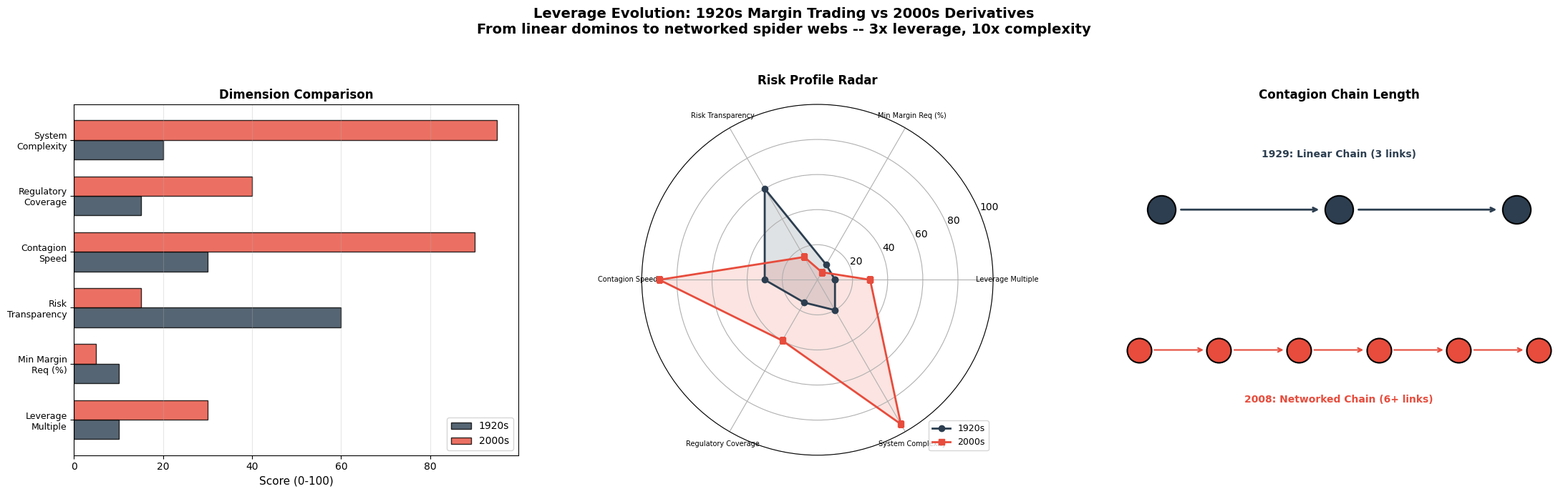
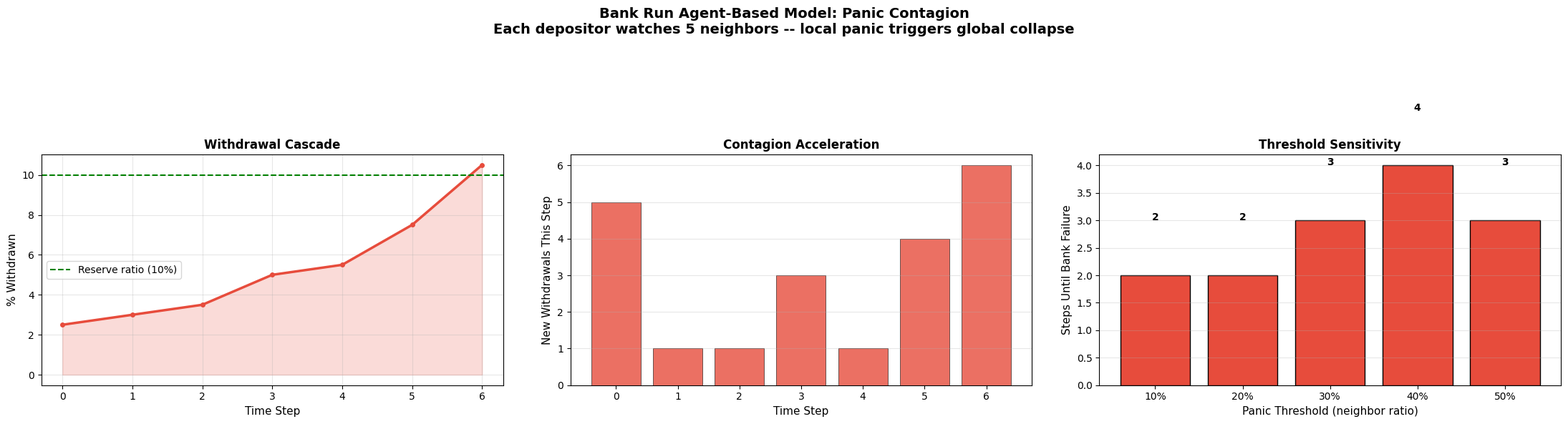
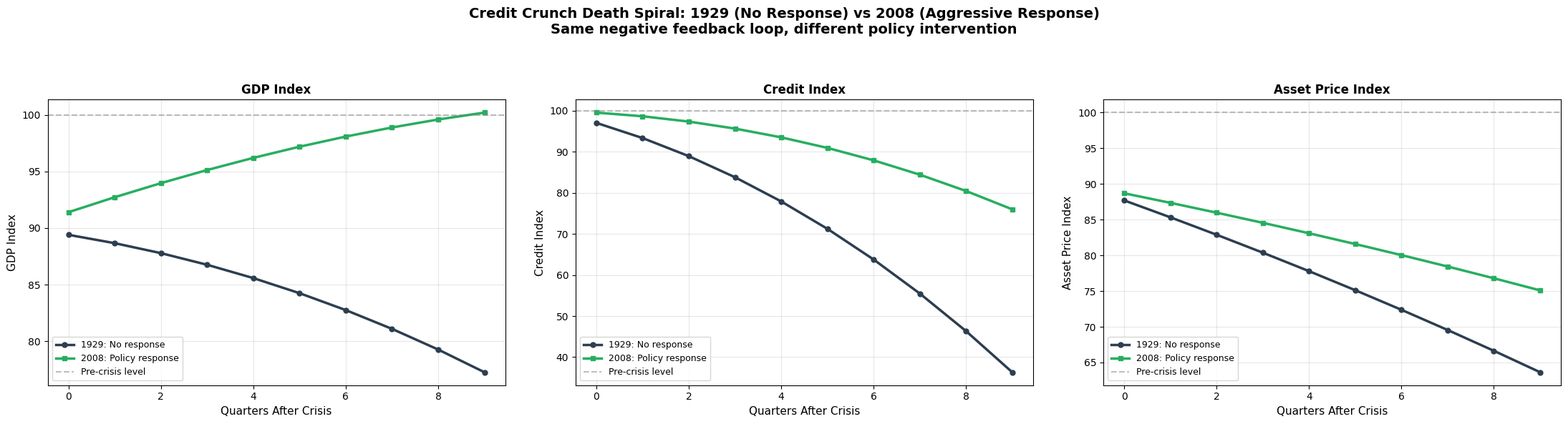
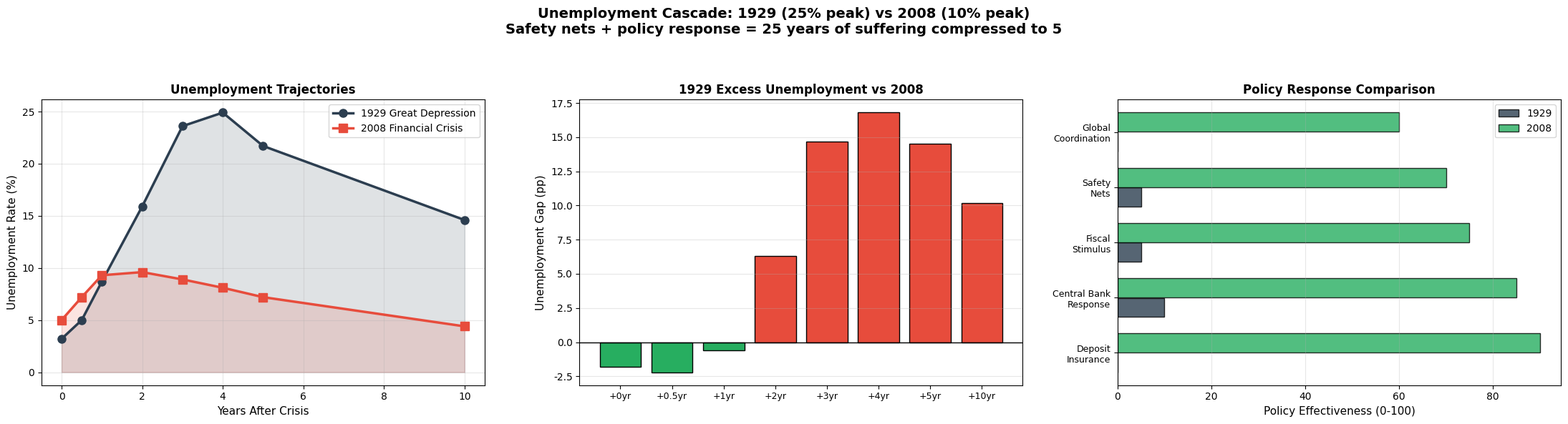
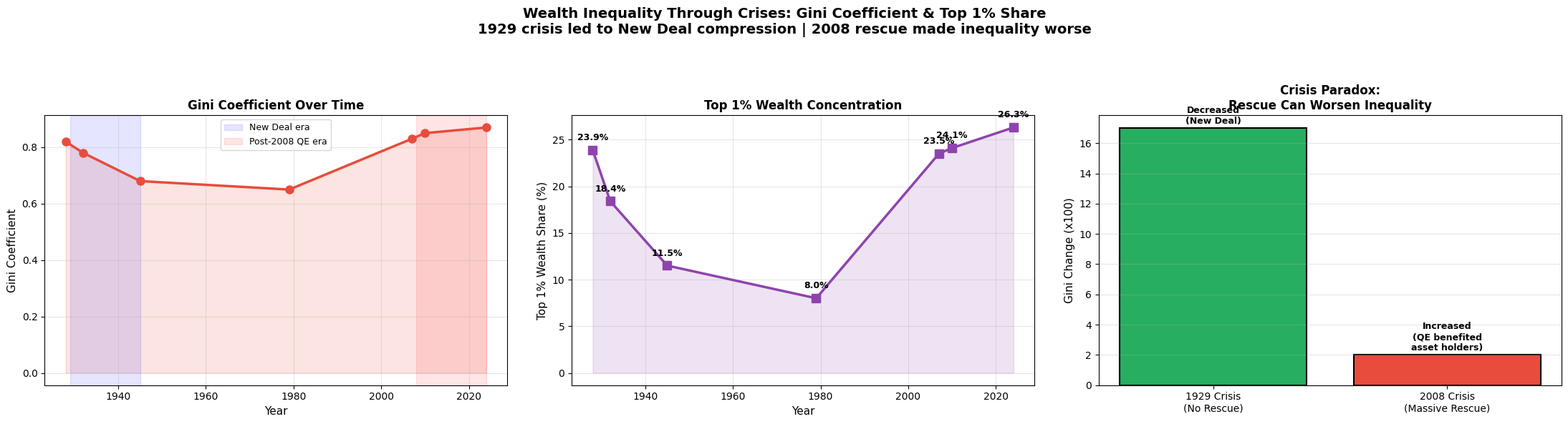
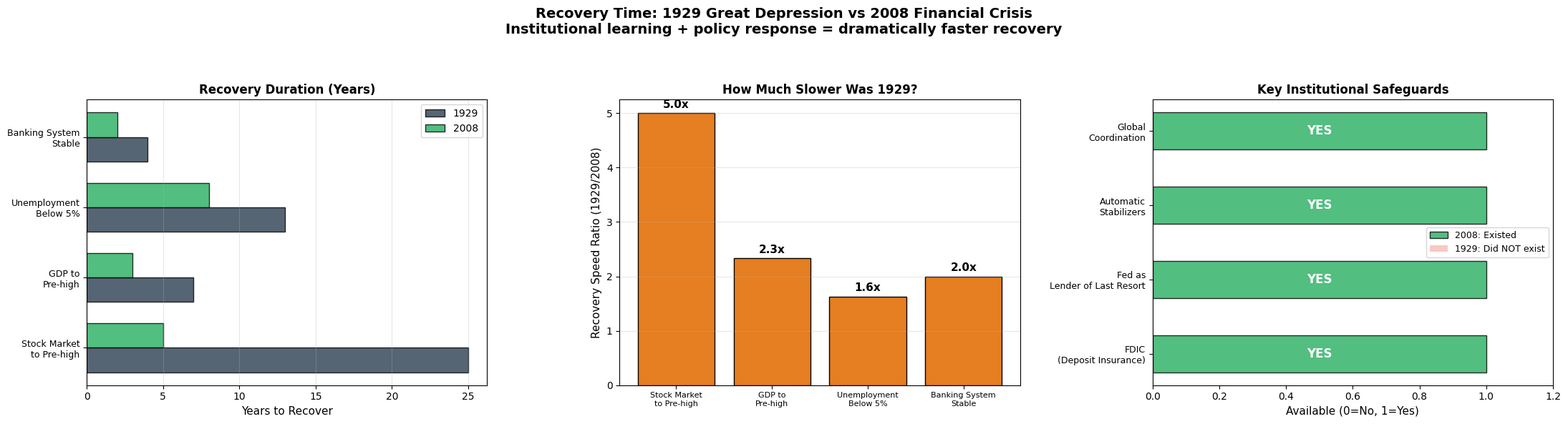

These figures' Python source, in order:
"""
Finance, Bubbles & Crises #03: 1929 Great Depression vs 2008 Financial Crisis
Free Version -- 6 Models (Basic Analysis)

GitHub: Code-and-Cogito/code-cogito-public
License: MIT

Requirements: pip install networkx matplotlib numpy
"""

import matplotlib.pyplot as plt
import numpy as np
import random

plt.rcParams['font.sans-serif'] = ['Arial Unicode MS', 'Microsoft YaHei', 'SimHei', 'DejaVu Sans']
plt.rcParams['axes.unicode_minus'] = False


# ============================================================
# MODEL 1: Leverage Evolution -- From Simple to Networked
# ============================================================
print("=" * 65)
print("MODEL 1: Leverage Evolution -- 1920s vs 2000s")
print("=" * 65)

dimensions = ['Leverage\nMultiple', 'Min Margin\nReq (%)', 'Risk\nTransparency',
              'Contagion\nSpeed', 'Regulatory\nCoverage', 'System\nComplexity']
vals_1929 = [10, 10, 60, 30, 15, 20]
vals_2008 = [30, 5, 15, 90, 40, 95]

fig, axes = plt.subplots(1, 3, figsize=(22, 7))
fig.suptitle('Leverage Evolution: 1920s Margin Trading vs 2000s Derivatives\n'
             'From linear dominos to networked spider webs -- 3x leverage, 10x complexity',
             fontsize=14, fontweight='bold')

# Panel 1: Side-by-side bars
ax = axes[0]
x = np.arange(len(dimensions))
w = 0.35
ax.barh(x - w/2, vals_1929, w, color='#2C3E50', alpha=0.8, label='1920s', edgecolor='black')
ax.barh(x + w/2, vals_2008, w, color='#E74C3C', alpha=0.8, label='2000s', edgecolor='black')
ax.set_yticks(x)
ax.set_yticklabels(dimensions, fontsize=9)
ax.set_xlabel('Score (0-100)', fontsize=11)
ax.set_title('Dimension Comparison', fontsize=12, fontweight='bold')
ax.legend(fontsize=10)
ax.grid(axis='x', alpha=0.3)

# Panel 2: Radar chart
ax = axes[1]
ax.remove()
ax = fig.add_subplot(1, 3, 2, polar=True)
angles = np.linspace(0, 2*np.pi, len(dimensions), endpoint=False).tolist()
angles += angles[:1]
r1 = vals_1929 + vals_1929[:1]
r2 = vals_2008 + vals_2008[:1]
ax.plot(angles, r1, 'o-', color='#2C3E50', linewidth=2, label='1920s')
ax.fill(angles, r1, alpha=0.15, color='#2C3E50')
ax.plot(angles, r2, 's-', color='#E74C3C', linewidth=2, label='2000s')
ax.fill(angles, r2, alpha=0.15, color='#E74C3C')
ax.set_xticks(angles[:-1])
ax.set_xticklabels([d.replace('\n', ' ') for d in dimensions], fontsize=7)
ax.set_ylim(0, 100)
ax.set_title('Risk Profile Radar', fontsize=12, fontweight='bold', pad=20)
ax.legend(loc='lower right', fontsize=9)

# Panel 3: Leverage chain illustration
ax = axes[2]
chain_1929 = ['Investor', 'Broker\n(Margin)', 'Stock\nMarket']
chain_2008 = ['Homeowner', 'Mortgage\nLender', 'MBS\nPackager', 'CDO\nCreator',
              'CDS\nInsurer', 'Global\nBanks']
y1 = np.ones(len(chain_1929)) * 0.7
y2 = np.ones(len(chain_2008)) * 0.3
x1 = np.linspace(0.1, 0.9, len(chain_1929))
x2 = np.linspace(0.05, 0.95, len(chain_2008))
for i, (xi, label) in enumerate(zip(x1, chain_1929)):
    ax.scatter(xi, 0.7, s=800, color='#2C3E50', zorder=5, edgecolors='black', linewidths=1.5)
    ax.text(xi, 0.7, label, ha='center', va='center', fontsize=7, color='white', fontweight='bold')
    if i < len(chain_1929) - 1:
        ax.annotate('', xy=(x1[i+1]-0.04, 0.7), xytext=(xi+0.04, 0.7),
                    arrowprops=dict(arrowstyle='->', color='#2C3E50', lw=2))
for i, (xi, label) in enumerate(zip(x2, chain_2008)):
    ax.scatter(xi, 0.3, s=600, color='#E74C3C', zorder=5, edgecolors='black', linewidths=1.5)
    ax.text(xi, 0.3, label, ha='center', va='center', fontsize=6, color='white', fontweight='bold')
    if i < len(chain_2008) - 1:
        ax.annotate('', xy=(x2[i+1]-0.03, 0.3), xytext=(xi+0.03, 0.3),
                    arrowprops=dict(arrowstyle='->', color='#E74C3C', lw=1.5))
ax.text(0.5, 0.85, '1929: Linear Chain (3 links)', ha='center', fontsize=10,
        fontweight='bold', color='#2C3E50')
ax.text(0.5, 0.15, '2008: Networked Chain (6+ links)', ha='center', fontsize=10,
        fontweight='bold', color='#E74C3C')
ax.set_xlim(0, 1)
ax.set_ylim(0, 1)
ax.axis('off')
ax.set_title('Contagion Chain Length', fontsize=12, fontweight='bold')

plt.tight_layout(rect=[0, 0, 1, 0.92], w_pad=3)
plt.savefig('01_leverage_evolution.png', dpi=300, bbox_inches='tight')
plt.close()
print("=> Saved: 01_leverage_evolution.png")


# ============================================================
# MODEL 2: Bank Run Agent-Based Simulation
# ============================================================
print("\n" + "=" * 65)
print("MODEL 2: Bank Run Agent-Based Simulation")
print("=" * 65)

random.seed(42)

class BankRunSimulation:
    def __init__(self, n_depositors=200, reserve_ratio=0.1,
                 panic_threshold=0.3, neighbor_influence=0.6):
        self.n = n_depositors
        self.reserve = reserve_ratio * n_depositors
        self.total_deposits = n_depositors
        self.panic_threshold = panic_threshold
        self.neighbor_influence = neighbor_influence
        self.states = [0] * n_depositors
        self.neighbors = [random.sample(range(n_depositors), 5)
                          for _ in range(n_depositors)]

    def step(self):
        new_states = self.states[:]
        for i in range(self.n):
            if self.states[i] == 1:
                continue
            neighbor_panic = sum(self.states[j] for j in self.neighbors[i])
            panic_ratio = neighbor_panic / len(self.neighbors[i])
            if panic_ratio >= self.panic_threshold:
                if random.random() < self.neighbor_influence:
                    new_states[i] = 1
                    self.reserve -= 1
            elif random.random() < 0.02:
                new_states[i] = 1
                self.reserve -= 1
        self.states = new_states
        return sum(self.states), self.reserve > 0

sim = BankRunSimulation()
results = []
for t in range(50):
    withdrawn, alive = sim.step()
    results.append({'step': t, 'withdrawn': withdrawn,
                    'pct': withdrawn/200*100, 'alive': alive})
    if not alive:
        break

withdraw_series = [r['withdrawn'] for r in results]
pct_series = [r['pct'] for r in results]
steps = [r['step'] for r in results]

for r in results:
    if r['step'] % 5 == 0 or not r['alive']:
        status = "Operating" if r['alive'] else "FAILED"
        print(f"  Step {r['step']:2d}: {r['withdrawn']:3d} withdrew "
              f"({r['pct']:5.1f}%) | Bank: {status}")

fig, axes = plt.subplots(1, 3, figsize=(22, 6))
fig.suptitle('Bank Run Agent-Based Model: Panic Contagion\n'
             'Each depositor watches 5 neighbors -- local panic triggers global collapse',
             fontsize=14, fontweight='bold')

ax = axes[0]
ax.plot(steps, pct_series, 'o-', color='#E74C3C', linewidth=2.5, markersize=4)
ax.fill_between(steps, pct_series, alpha=0.2, color='#E74C3C')
ax.axhline(y=10, color='green', linestyle='--', label='Reserve ratio (10%)')
ax.set_xlabel('Time Step', fontsize=11)
ax.set_ylabel('% Withdrawn', fontsize=11)
ax.set_title('Withdrawal Cascade', fontsize=12, fontweight='bold')
ax.legend(fontsize=10)
ax.grid(alpha=0.3)

# Panel 2: New withdrawals per step
ax = axes[1]
new_per_step = [withdraw_series[0]] + [withdraw_series[i] - withdraw_series[i-1]
                                        for i in range(1, len(withdraw_series))]
ax.bar(steps, new_per_step, color='#E74C3C', alpha=0.8, edgecolor='black', linewidth=0.5)
ax.set_xlabel('Time Step', fontsize=11)
ax.set_ylabel('New Withdrawals This Step', fontsize=11)
ax.set_title('Contagion Acceleration', fontsize=12, fontweight='bold')
ax.grid(axis='y', alpha=0.3)

# Panel 3: Critical threshold analysis (multiple sims)
ax = axes[2]
random.seed(0)
thresholds = [0.1, 0.2, 0.3, 0.4, 0.5]
collapse_steps = []
for thresh in thresholds:
    sim2 = BankRunSimulation(panic_threshold=thresh)
    for t2 in range(100):
        w2, alive2 = sim2.step()
        if not alive2:
            collapse_steps.append(t2)
            break
    else:
        collapse_steps.append(100)

colors_t = ['#E74C3C' if s < 30 else '#F39C12' if s < 60 else '#27AE60' for s in collapse_steps]
bars = ax.bar([f'{t:.0%}' for t in thresholds], collapse_steps, color=colors_t,
              edgecolor='black', linewidth=1)
ax.set_xlabel('Panic Threshold (neighbor ratio)', fontsize=11)
ax.set_ylabel('Steps Until Bank Failure', fontsize=11)
ax.set_title('Threshold Sensitivity', fontsize=12, fontweight='bold')
for bar, v in zip(bars, collapse_steps):
    label = f'{v}' if v < 100 else 'Survived'
    ax.text(bar.get_x() + bar.get_width()/2, bar.get_height() + 1,
            label, ha='center', fontweight='bold', fontsize=10)
ax.grid(axis='y', alpha=0.3)

plt.tight_layout(rect=[0, 0, 1, 0.92], w_pad=3)
plt.savefig('02_bank_run_agents.png', dpi=300, bbox_inches='tight')
plt.close()
print("=> Saved: 02_bank_run_agents.png")


# ============================================================
# MODEL 3: Credit Spiral -- Death Spiral Feedback Loop
# ============================================================
print("\n" + "=" * 65)
print("MODEL 3: Credit Spiral -- Negative Feedback Loop")
print("=" * 65)

def credit_spiral(initial_gdp=100, shock=-10, policy_response=0, rounds=10):
    gdp = initial_gdp + shock
    credit = 100
    asset_price = 100 + shock
    history = []
    for r in range(rounds):
        credit_change = (asset_price - 100) * 0.3 + policy_response * 0.5
        credit = max(10, credit + credit_change)
        gdp_change = credit_change * 0.2 + policy_response * 0.3
        gdp = max(50, gdp + gdp_change)
        asset_price = max(20, asset_price + gdp_change * 0.5 - 2)
        history.append({'round': r, 'gdp': gdp, 'credit': credit, 'asset': asset_price})
    return history

no_response = credit_spiral(policy_response=0)
with_response = credit_spiral(policy_response=5)

fig, axes = plt.subplots(1, 3, figsize=(22, 6))
fig.suptitle('Credit Crunch Death Spiral: 1929 (No Response) vs 2008 (Aggressive Response)\n'
             'Same negative feedback loop, different policy intervention',
             fontsize=14, fontweight='bold')

for idx, (metric, label) in enumerate([('gdp', 'GDP Index'), ('credit', 'Credit Index'),
                                        ('asset', 'Asset Price Index')]):
    ax = axes[idx]
    ax.plot([h['round'] for h in no_response], [h[metric] for h in no_response],
            'o-', color='#2C3E50', linewidth=2.5, markersize=5, label='1929: No response')
    ax.plot([h['round'] for h in with_response], [h[metric] for h in with_response],
            's-', color='#27AE60', linewidth=2.5, markersize=5, label='2008: Policy response')
    ax.axhline(y=100, color='gray', linestyle='--', alpha=0.5, label='Pre-crisis level')
    ax.set_xlabel('Quarters After Crisis', fontsize=11)
    ax.set_ylabel(label, fontsize=11)
    ax.set_title(label, fontsize=12, fontweight='bold')
    ax.legend(fontsize=9)
    ax.grid(alpha=0.3)

plt.tight_layout(rect=[0, 0, 1, 0.92], w_pad=3)
plt.savefig('03_credit_spiral.png', dpi=300, bbox_inches='tight')
plt.close()
print("=> Saved: 03_credit_spiral.png")


# ============================================================
# MODEL 4: Unemployment Cascade
# ============================================================
print("\n" + "=" * 65)
print("MODEL 4: Unemployment Cascade -- 25 Years vs 5 Years")
print("=" * 65)

years_after = [0, 0.5, 1, 2, 3, 4, 5, 10]
unemp_1929 = [3.2, 5.0, 8.7, 15.9, 23.6, 24.9, 21.7, 14.6]
unemp_2008 = [5.0, 7.2, 9.3, 9.6, 8.9, 8.1, 7.2, 4.4]

fig, axes = plt.subplots(1, 3, figsize=(22, 6))
fig.suptitle('Unemployment Cascade: 1929 (25% peak) vs 2008 (10% peak)\n'
             'Safety nets + policy response = 25 years of suffering compressed to 5',
             fontsize=14, fontweight='bold')

# Panel 1: Unemployment trajectories
ax = axes[0]
ax.plot(years_after, unemp_1929, 'o-', color='#2C3E50', linewidth=2.5, markersize=8,
        label='1929 Great Depression')
ax.fill_between(years_after, unemp_1929, alpha=0.15, color='#2C3E50')
ax.plot(years_after, unemp_2008, 's-', color='#E74C3C', linewidth=2.5, markersize=8,
        label='2008 Financial Crisis')
ax.fill_between(years_after, unemp_2008, alpha=0.15, color='#E74C3C')
ax.set_xlabel('Years After Crisis', fontsize=11)
ax.set_ylabel('Unemployment Rate (%)', fontsize=11)
ax.set_title('Unemployment Trajectories', fontsize=12, fontweight='bold')
ax.legend(fontsize=10)
ax.grid(alpha=0.3)

# Panel 2: Gap between crises
ax = axes[1]
gap = [u1 - u2 for u1, u2 in zip(unemp_1929, unemp_2008)]
colors_gap = ['#E74C3C' if g > 0 else '#27AE60' for g in gap]
ax.bar(range(len(gap)), gap, color=colors_gap, edgecolor='black', linewidth=1)
ax.set_xticks(range(len(years_after)))
ax.set_xticklabels([f'+{y:.0f}yr' if y == int(y) else f'+{y}yr' for y in years_after],
                   fontsize=9)
ax.set_ylabel('Unemployment Gap (pp)', fontsize=11)
ax.set_title('1929 Excess Unemployment vs 2008', fontsize=12, fontweight='bold')
ax.grid(axis='y', alpha=0.3)
ax.axhline(y=0, color='black', linewidth=1)

# Panel 3: Policy differences
ax = axes[2]
policies = ['Deposit\nInsurance', 'Central Bank\nResponse', 'Fiscal\nStimulus',
            'Safety\nNets', 'Global\nCoordination']
score_1929 = [0, 10, 5, 5, 0]
score_2008 = [90, 85, 75, 70, 60]
x = np.arange(len(policies))
ax.barh(x - 0.18, score_1929, 0.35, color='#2C3E50', alpha=0.8, label='1929',
        edgecolor='black', linewidth=1)
ax.barh(x + 0.18, score_2008, 0.35, color='#27AE60', alpha=0.8, label='2008',
        edgecolor='black', linewidth=1)
ax.set_yticks(x)
ax.set_yticklabels(policies, fontsize=9)
ax.set_xlabel('Policy Effectiveness (0-100)', fontsize=11)
ax.set_title('Policy Response Comparison', fontsize=12, fontweight='bold')
ax.legend(fontsize=10)
ax.grid(axis='x', alpha=0.3)

plt.tight_layout(rect=[0, 0, 1, 0.92], w_pad=3)
plt.savefig('04_unemployment_cascade.png', dpi=300, bbox_inches='tight')
plt.close()
print("=> Saved: 04_unemployment_cascade.png")


# ============================================================
# MODEL 5: Wealth Gini Changes
# ============================================================
print("\n" + "=" * 65)
print("MODEL 5: Wealth Gini -- Crisis Impact on Inequality")
print("=" * 65)

years_gini = [1928, 1932, 1945, 1979, 2007, 2010, 2024]
gini_vals = [0.82, 0.78, 0.68, 0.65, 0.83, 0.85, 0.87]
top1_share = [23.9, 18.4, 11.5, 8.0, 23.5, 24.1, 26.3]

fig, axes = plt.subplots(1, 3, figsize=(22, 6))
fig.suptitle('Wealth Inequality Through Crises: Gini Coefficient & Top 1% Share\n'
             '1929 crisis led to New Deal compression | 2008 rescue made inequality worse',
             fontsize=14, fontweight='bold')

ax = axes[0]
ax.plot(years_gini, gini_vals, 'o-', color='#E74C3C', linewidth=2.5, markersize=8)
ax.fill_between(years_gini, gini_vals, alpha=0.15, color='#E74C3C')
ax.axvspan(1929, 1945, alpha=0.1, color='blue', label='New Deal era')
ax.axvspan(2008, 2024, alpha=0.1, color='red', label='Post-2008 QE era')
ax.set_xlabel('Year', fontsize=11)
ax.set_ylabel('Gini Coefficient', fontsize=11)
ax.set_title('Gini Coefficient Over Time', fontsize=12, fontweight='bold')
ax.legend(fontsize=9)
ax.grid(alpha=0.3)

ax = axes[1]
ax.plot(years_gini, top1_share, 's-', color='#8E44AD', linewidth=2.5, markersize=8)
ax.fill_between(years_gini, top1_share, alpha=0.15, color='#8E44AD')
ax.set_xlabel('Year', fontsize=11)
ax.set_ylabel('Top 1% Wealth Share (%)', fontsize=11)
ax.set_title('Top 1% Wealth Concentration', fontsize=12, fontweight='bold')
ax.grid(alpha=0.3)
for y, g in zip(years_gini, top1_share):
    ax.annotate(f'{g}%', (y, g), textcoords="offset points", xytext=(0, 10),
                ha='center', fontsize=9, fontweight='bold')

# Panel 3: Paradox
ax = axes[2]
labels_p = ['1929 Crisis\n(No Rescue)', '2008 Crisis\n(Massive Rescue)']
gini_change = [0.82 - 0.65, 0.85 - 0.83]
inequality_direction = ['Decreased\n(New Deal)', 'Increased\n(QE benefited\nasset holders)']
colors_ineq = ['#27AE60', '#E74C3C']
bars = ax.bar(labels_p, [abs(gc)*100 for gc in gini_change], color=colors_ineq,
              edgecolor='black', linewidth=1.5)
ax.set_ylabel('Gini Change (x100)', fontsize=11)
ax.set_title('Crisis Paradox:\nRescue Can Worsen Inequality', fontsize=12, fontweight='bold')
for bar, direction in zip(bars, inequality_direction):
    ax.text(bar.get_x() + bar.get_width()/2, bar.get_height() + 0.3,
            direction, ha='center', fontsize=9, fontweight='bold')
ax.grid(axis='y', alpha=0.3)

plt.tight_layout(rect=[0, 0, 1, 0.92], w_pad=3)
plt.savefig('05_wealth_gini.png', dpi=300, bbox_inches='tight')
plt.close()
print("=> Saved: 05_wealth_gini.png")


# ============================================================
# MODEL 6: Recovery Time Comparison
# ============================================================
print("\n" + "=" * 65)
print("MODEL 6: Recovery Time -- 25 Years vs 5 Years")
print("=" * 65)

metrics = ['Stock Market\nto Pre-high', 'GDP to\nPre-high', 'Unemployment\nBelow 5%',
           'Banking System\nStable']
recovery_1929 = [25, 7, 13, 4]
recovery_2008 = [5, 3, 8, 2]
ratio_r = [r1/r2 for r1, r2 in zip(recovery_1929, recovery_2008)]

fig, axes = plt.subplots(1, 3, figsize=(22, 6))
fig.suptitle('Recovery Time: 1929 Great Depression vs 2008 Financial Crisis\n'
             'Institutional learning + policy response = dramatically faster recovery',
             fontsize=14, fontweight='bold')

ax = axes[0]
x = np.arange(len(metrics))
w = 0.35
ax.barh(x - w/2, recovery_1929, w, color='#2C3E50', alpha=0.8, label='1929',
        edgecolor='black', linewidth=1)
ax.barh(x + w/2, recovery_2008, w, color='#27AE60', alpha=0.8, label='2008',
        edgecolor='black', linewidth=1)
ax.set_yticks(x)
ax.set_yticklabels(metrics, fontsize=9)
ax.set_xlabel('Years to Recover', fontsize=11)
ax.set_title('Recovery Duration (Years)', fontsize=12, fontweight='bold')
ax.legend(fontsize=10)
ax.grid(axis='x', alpha=0.3)

ax = axes[1]
bars = ax.bar(range(len(metrics)), ratio_r, color='#E67E22', edgecolor='black', linewidth=1)
ax.set_xticks(range(len(metrics)))
ax.set_xticklabels(metrics, fontsize=8)
ax.set_ylabel('Recovery Speed Ratio (1929/2008)', fontsize=11)
ax.set_title('How Much Slower Was 1929?', fontsize=12, fontweight='bold')
for bar, v in zip(bars, ratio_r):
    ax.text(bar.get_x() + bar.get_width()/2, bar.get_height() + 0.1,
            f'{v:.1f}x', ha='center', fontweight='bold', fontsize=11)
ax.grid(axis='y', alpha=0.3)

# Panel 3: Key institutional differences
ax = axes[2]
institutions = ['FDIC\n(Deposit Insurance)', 'Fed as\nLender of Last Resort',
                'Automatic\nStabilizers', 'Global\nCoordination']
existed_1929 = [0, 0, 0, 0]
existed_2008 = [1, 1, 1, 1]
x3 = np.arange(len(institutions))
ax.barh(x3, existed_2008, 0.5, color='#27AE60', alpha=0.8, label='2008: Existed',
        edgecolor='black', linewidth=1)
ax.barh(x3, existed_1929, 0.5, color='#E74C3C', alpha=0.3, label='1929: Did NOT exist')
ax.set_yticks(x3)
ax.set_yticklabels(institutions, fontsize=9)
ax.set_xlabel('Available (0=No, 1=Yes)', fontsize=11)
ax.set_title('Key Institutional Safeguards', fontsize=12, fontweight='bold')
for i, (v29, v08) in enumerate(zip(existed_1929, existed_2008)):
    ax.text(0.5, i, 'YES' if v08 else 'NO', ha='center', va='center',
            fontsize=12, fontweight='bold', color='white')
ax.legend(fontsize=9)
ax.set_xlim(0, 1.2)

plt.tight_layout(rect=[0, 0, 1, 0.92], w_pad=3)
plt.savefig('06_recovery_time.png', dpi=300, bbox_inches='tight')
plt.close()

for m, r1, r2, r in zip(metrics, recovery_1929, recovery_2008, ratio_r):
    print(f"  {m.replace(chr(10), ' '):<25}: 1929={r1:>2}yr, 2008={r2:>2}yr ({r:.1f}x slower)")
print("\n=> Saved: 06_recovery_time.png")


# ============================================================
print("\n" + "=" * 65)
print("ALL 6 MODELS COMPLETE")
print("Output files: 01-06_*.png")
print("=" * 65)
